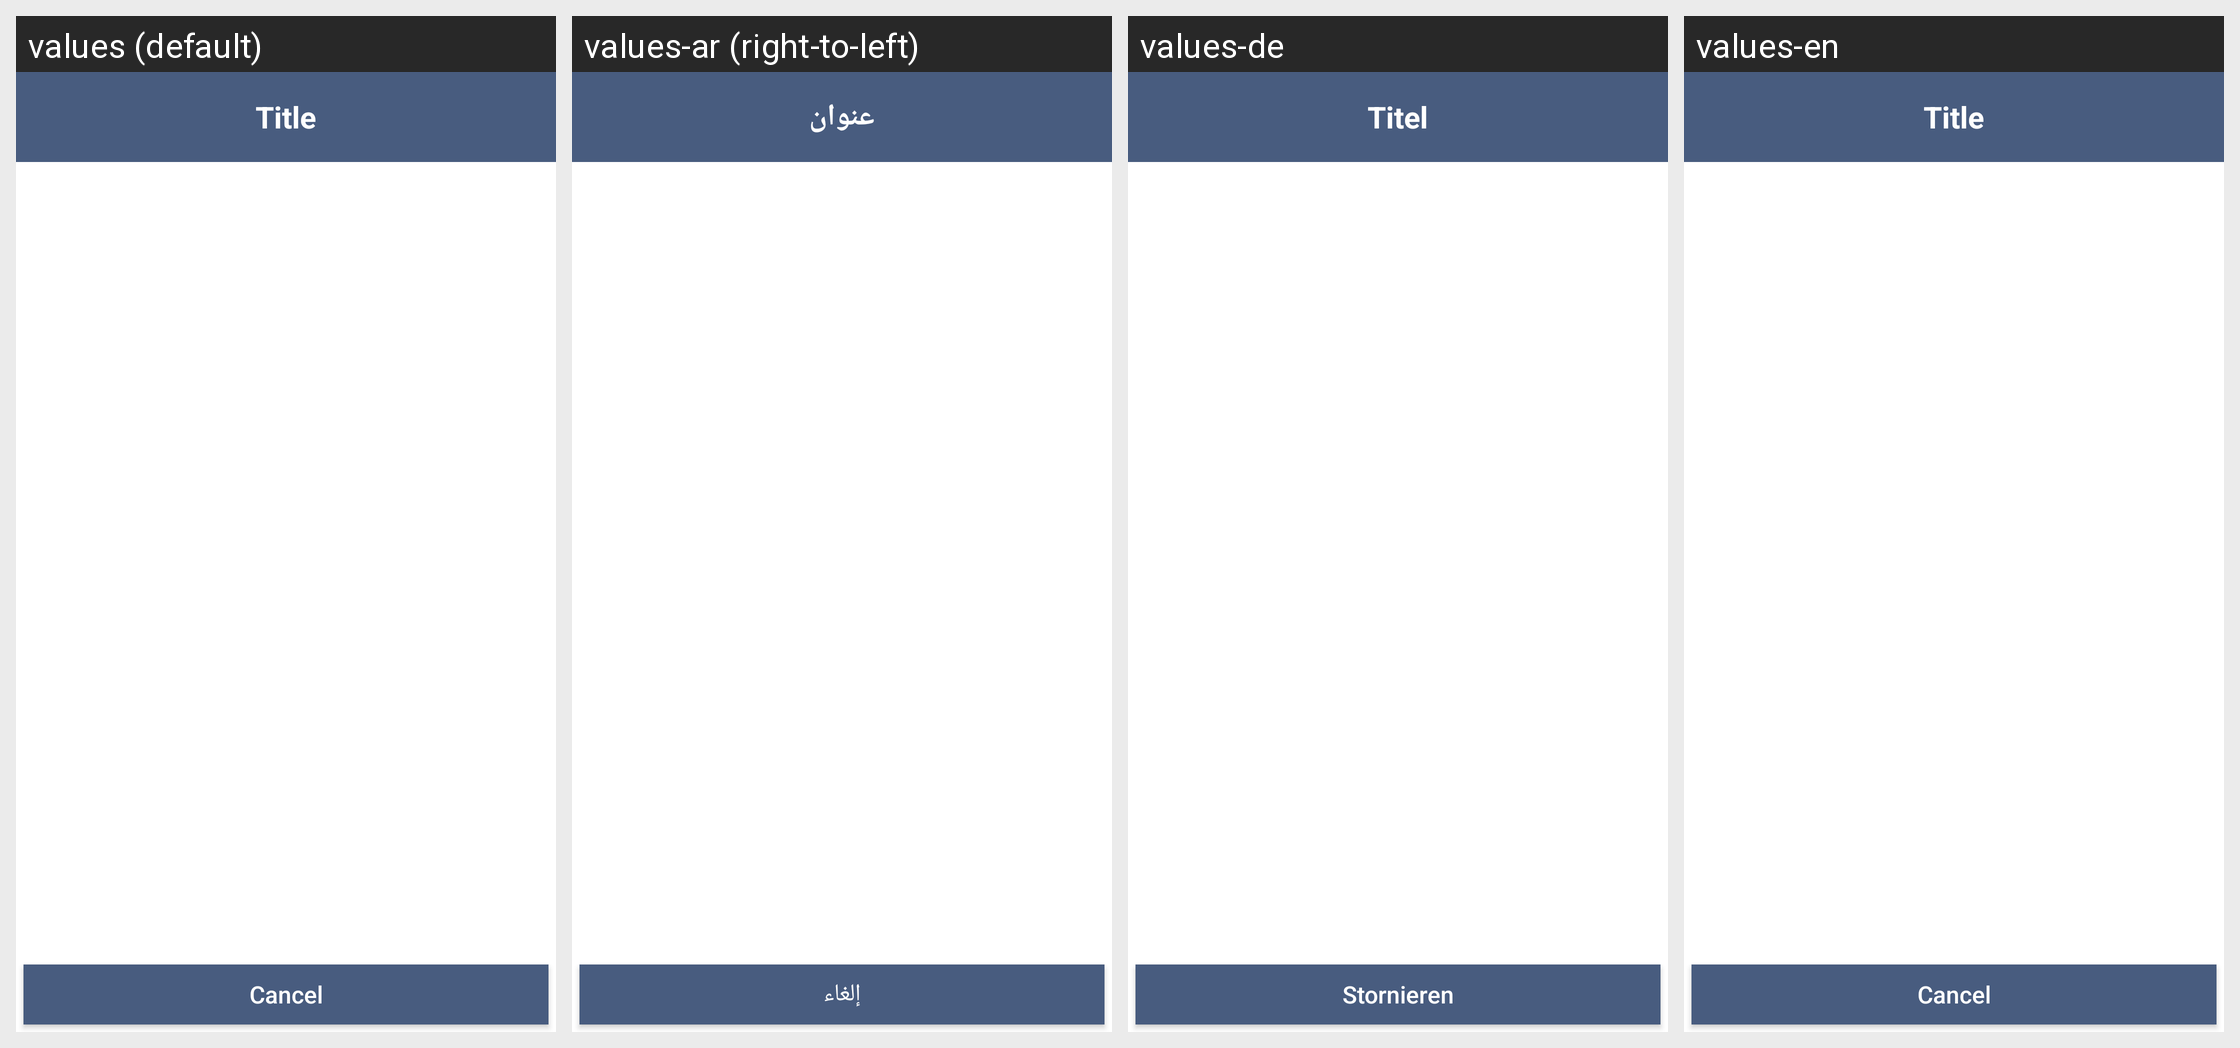

The same Android screen rendered under several of its app's locales, left to right. List the strings drawn on it with the default value and each locale's translation.
Android screen res/layout/dialog_list.xml rendered under 4 locales, left to right: values (default), values-ar (right-to-left), values-de, values-en. Device: Nexus 5 (rendered at 1080×1920; each locale shown at half size, 540×960, under a caption strip naming it); theme AppTheme.
Strings drawn on this screen, with the default value and each locale's value (text and hints the layout hard-codes, and strings that could not be matched under every locale, appear in the picture but are not listed):

title
  values: Title
  values-ar: عنوان
  values-de: Titel
  values-en: Title

cancel
  values: Cancel
  values-ar: إلغاء
  values-de: Stornieren
  values-en: Cancel
